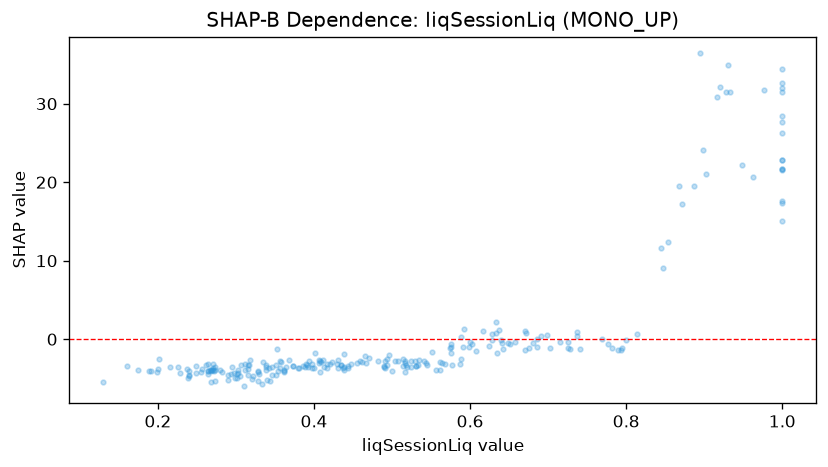

The file beside this chart, header and first rows:
feature_value, shap_value
0.6, -0.3667
0.928, 31.53
0.545, -3.346
0.948, 22.25
1.0, 21.64
0.564, -3.007
1.0, 27.63
0.715, -0.368
0.2, -3.822
0.318, -2.682
0.226, -3.599
0.871, 17.27
0.408, -2.736
0.27, -3.954
0.49, -3.48
0.562, -2.84
0.264, -4.034
0.902, 21.07
0.201, -2.554
0.587, -3.219
0.517, -4.127
0.455, -2.984
0.657, -0.3015
0.406, -2.981
0.282, -4.234
0.556, -3.948
0.409, -2.921
0.641, -0.4651
0.741, -1.198
0.351, -3.328
0.443, -3.371
0.417, -3.125
0.311, -3.166
0.435, -3.252
0.637, 1.198
0.887, 19.54
0.361, -4.077
0.64, -0.1225
0.633, 0.7445
0.49, -3.37
0.977, 31.69
0.391, -3.234
0.691, 0.3553
0.777, -0.5831
0.42, -3.158
0.298, -4.281
0.357, -3.723
0.346, -3.477
0.398, -3.194
1.0, 21.59
0.361, -3.904
0.642, -1.304
0.273, -3.498
0.328, -4.162
0.447, -3.204
0.899, 24.14
0.16, -3.41
0.524, -3.551
0.438, -3.595
0.577, -3.241
... 189 more rows
